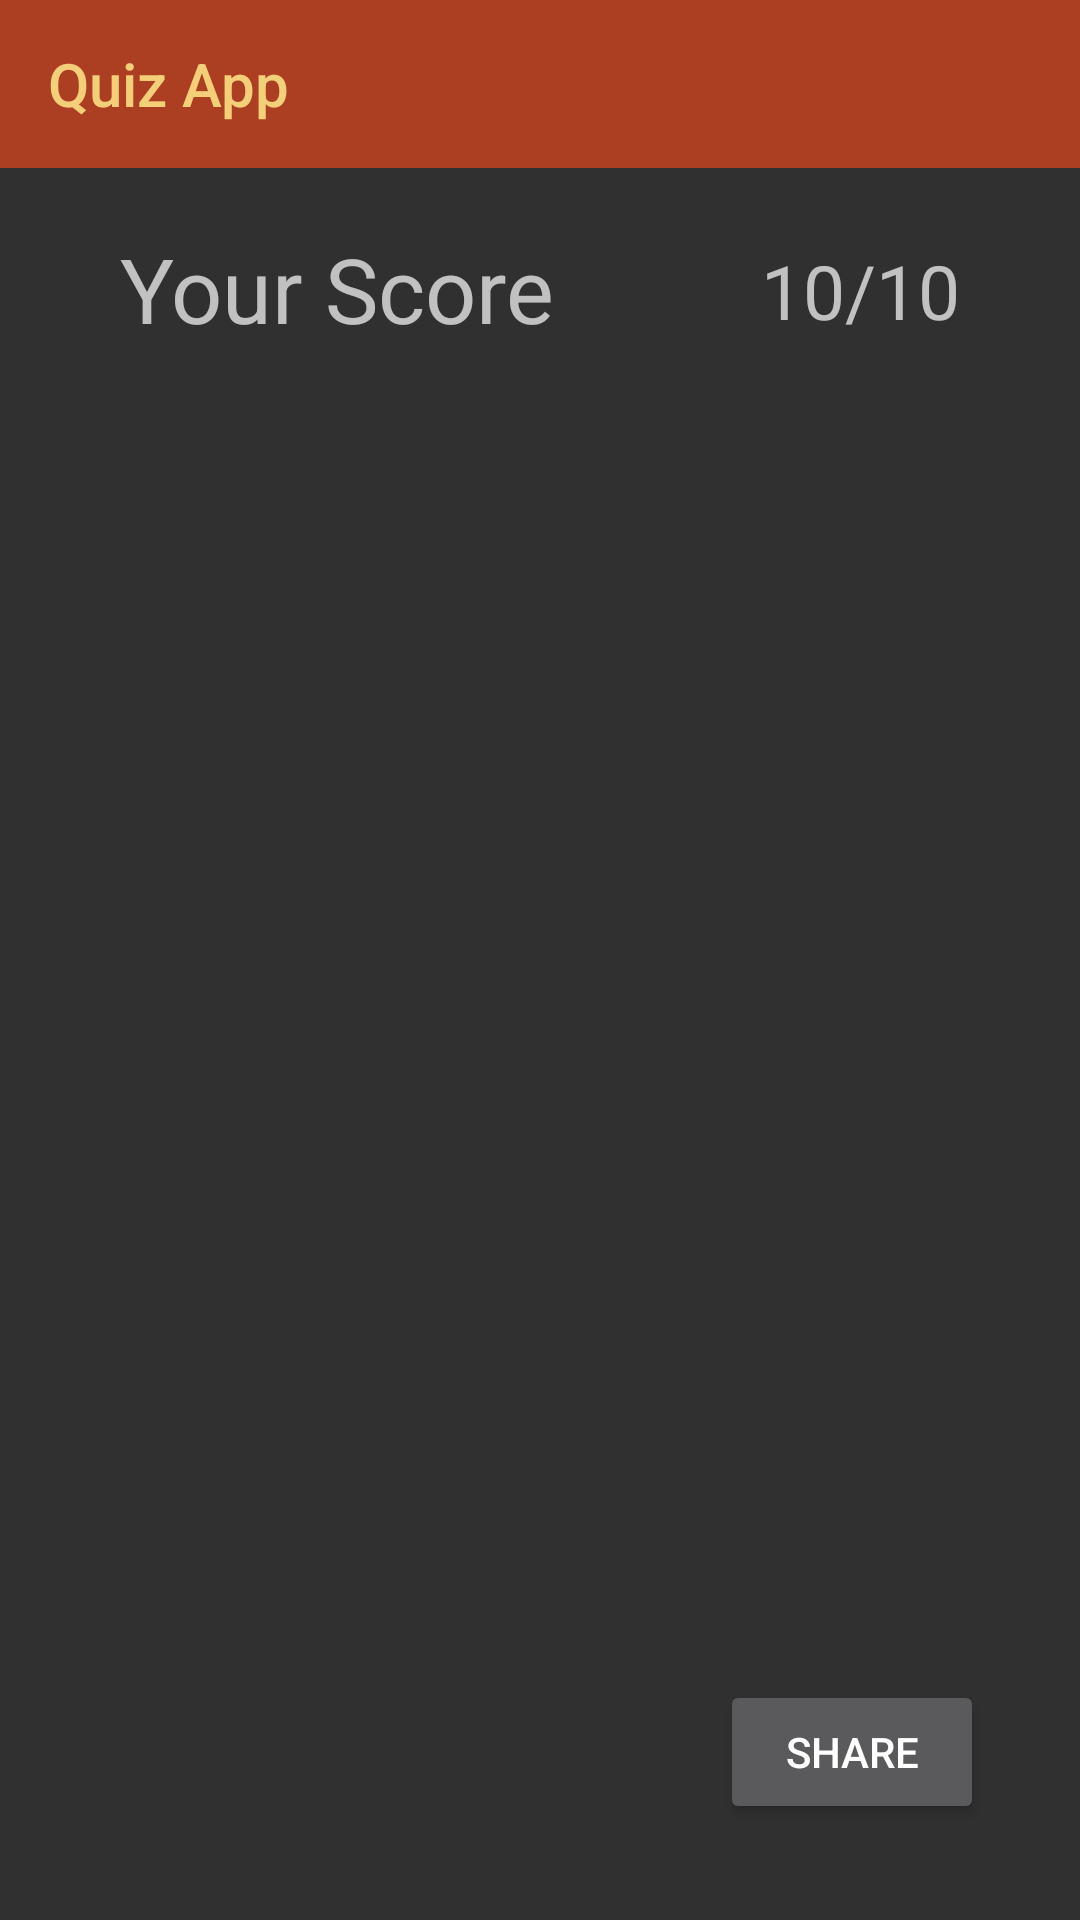

Write the Android layout XML for this screen, with the resource values it uses.
<!-- AndroidManifest.xml: application theme Theme.AppCompat.NoActionBar -->
<!-- res/layout/activity_results.xml -->
<?xml version="1.0" encoding="utf-8"?>
<androidx.constraintlayout.widget.ConstraintLayout xmlns:android="http://schemas.android.com/apk/res/android"
    xmlns:app="http://schemas.android.com/apk/res-auto"
    xmlns:tools="http://schemas.android.com/tools"
    android:layout_width="match_parent"
    android:layout_height="match_parent"
    tools:context=".Results">

    <androidx.appcompat.widget.Toolbar
        android:id="@+id/toolbar"
        android:layout_width="match_parent"
        android:layout_height="wrap_content"
        android:background="#ac3f21"
        android:minHeight="?attr/actionBarSize"
        android:theme="?attr/actionBarTheme"
        app:layout_constraintEnd_toEndOf="parent"
        app:layout_constraintHorizontal_bias="1.0"
        app:layout_constraintStart_toStartOf="parent"
        app:layout_constraintTop_toTopOf="parent"
        app:title="Quiz App"
        app:titleTextColor="#f3cf7a" />

    <Button
        android:id="@+id/shareBtn"
        android:layout_width="wrap_content"
        android:layout_height="wrap_content"
        android:layout_marginEnd="32dp"
        android:layout_marginBottom="32dp"
        android:text="Share"
        android:onClick="shareData"
        app:layout_constraintBottom_toBottomOf="parent"
        app:layout_constraintEnd_toEndOf="parent" />

    <TextView
        android:id="@+id/textView"
        android:layout_width="wrap_content"
        android:layout_height="wrap_content"
        android:layout_marginStart="40dp"
        android:layout_marginTop="76dp"
        android:text="Your Score"
        android:textSize="30sp"
        app:layout_constraintStart_toStartOf="parent"
        app:layout_constraintTop_toTopOf="parent" />

    <TextView
        android:id="@+id/results"
        android:layout_width="wrap_content"
        android:layout_height="wrap_content"
        android:layout_marginTop="80dp"
        android:layout_marginEnd="40dp"
        android:text="10/10"
        android:textAlignment="textStart"
        android:textSize="25sp"
        app:layout_constraintEnd_toEndOf="parent"
        app:layout_constraintTop_toTopOf="parent" />

    <ScrollView
        android:id="@+id/resultData"
        android:layout_width="327dp"
        android:layout_height="497dp"
        app:layout_constraintBottom_toBottomOf="parent"
        app:layout_constraintEnd_toEndOf="parent"
        app:layout_constraintHorizontal_bias="0.476"
        app:layout_constraintStart_toStartOf="parent"
        app:layout_constraintTop_toBottomOf="@+id/textView"
        app:layout_constraintVertical_bias="0.262">

        <LinearLayout
            android:id="@+id/questions"
            android:layout_width="wrap_content"
            android:layout_height="wrap_content"
            android:orientation="vertical" />
    </ScrollView>
</androidx.constraintlayout.widget.ConstraintLayout>
<!-- resources referenced by this layout -->
<resources>

</resources>
